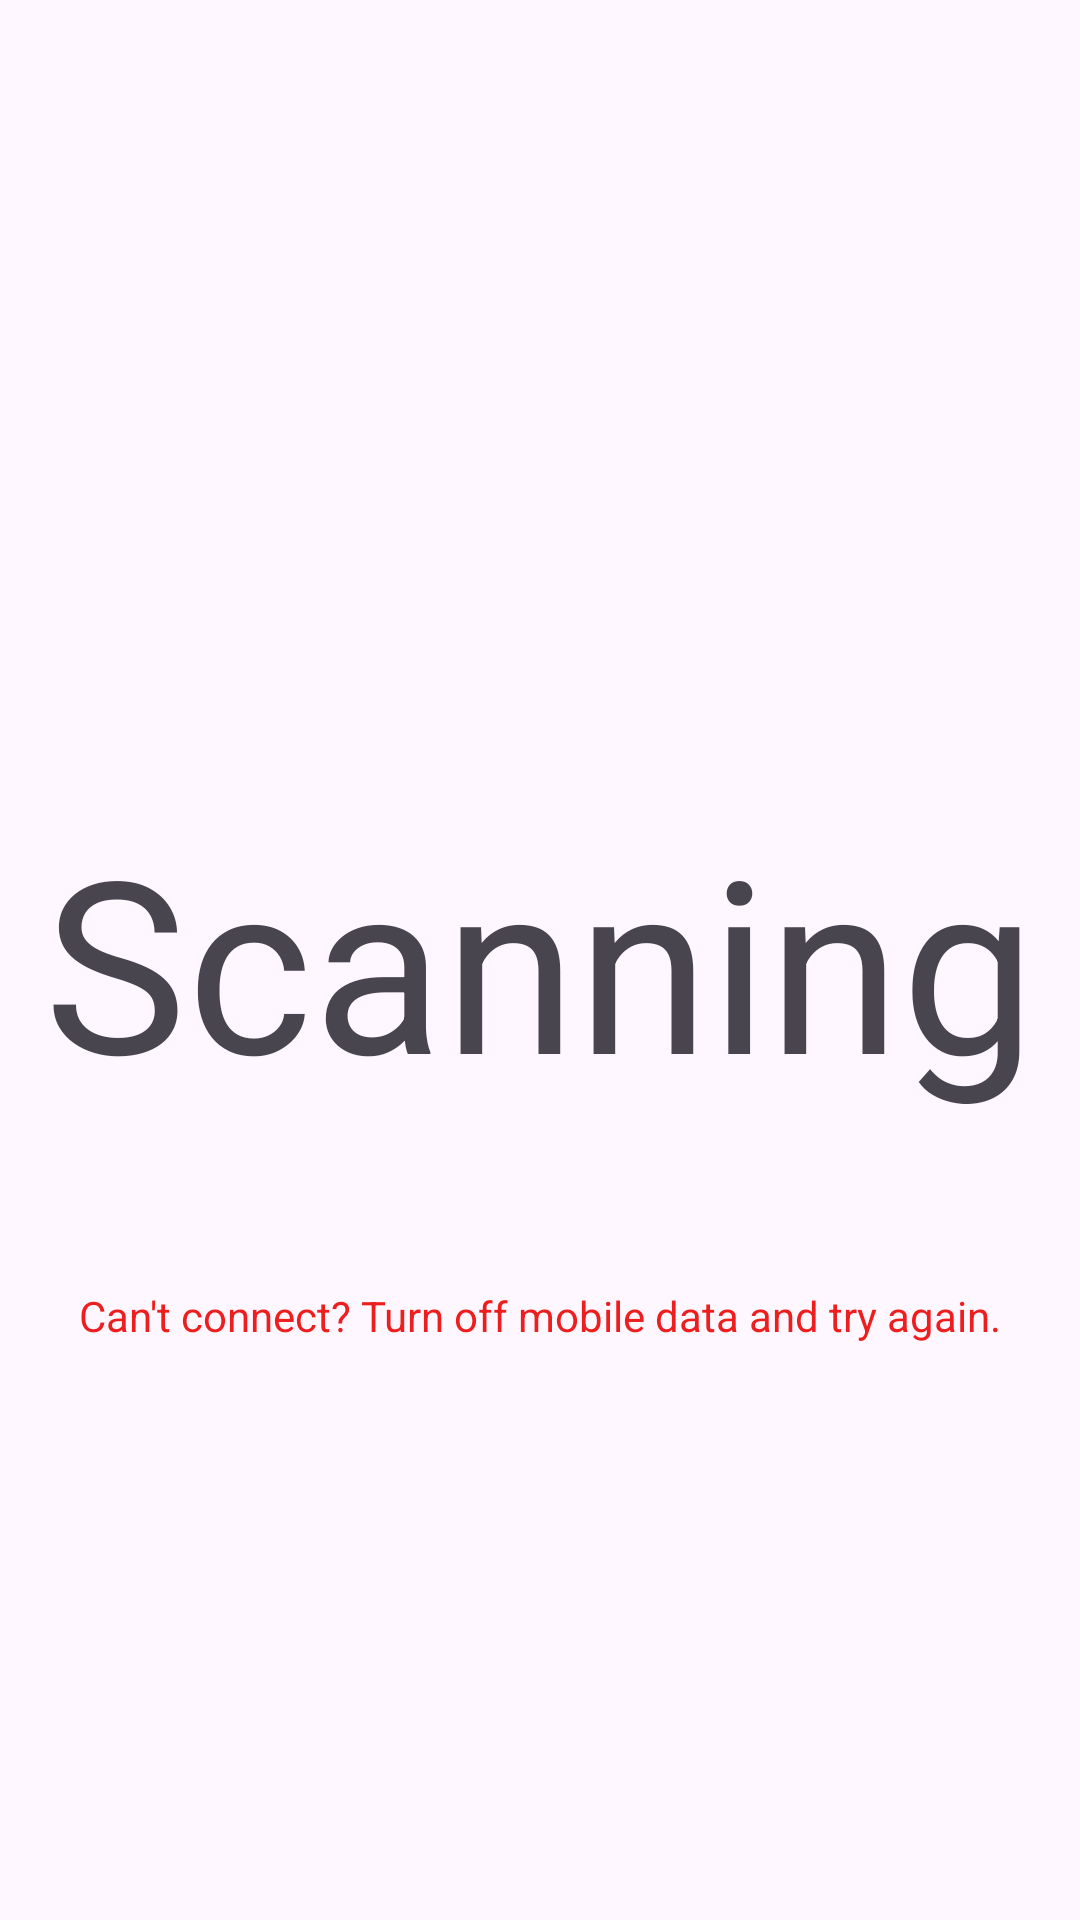

The Android layout XML behind this screen, and the referenced resources:
<!-- AndroidManifest.xml: application theme Theme.Controller -->
<!-- res/layout/activity_autoconnect.xml -->
<?xml version="1.0" encoding="utf-8"?>
<androidx.constraintlayout.widget.ConstraintLayout xmlns:android="http://schemas.android.com/apk/res/android"
    xmlns:app="http://schemas.android.com/apk/res-auto"
    xmlns:tools="http://schemas.android.com/tools"
    android:id="@+id/relativeLayout"
    android:layout_width="match_parent"
    android:layout_height="match_parent"

    tools:context=".screens.AutoConnect">

    <TextView
        android:id="@+id/textView"
        android:layout_width="0dp"
        android:layout_height="0dp"
        android:padding="10sp"
        android:gravity="center"
        android:text="Scanning"
        android:autoSizeTextType="uniform"
        android:autoSizeMinTextSize="12sp"
        android:autoSizeMaxTextSize="80sp"
        android:maxLines="1"
        app:layout_constraintBottom_toBottomOf="parent"
        app:layout_constraintLeft_toLeftOf="parent"
        app:layout_constraintRight_toRightOf="parent"
        app:layout_constraintTop_toTopOf="parent" />

    <androidx.constraintlayout.widget.Guideline
        android:id="@+id/guideline45"
        android:layout_width="wrap_content"
        android:layout_height="wrap_content"
        android:orientation="horizontal"
        app:layout_constraintGuide_percent="0.6703125" />

    <TextView
        android:id="@+id/textView3"
        android:layout_width="wrap_content"
        android:layout_height="wrap_content"
        android:text="Can't connect? Turn off mobile data and try again."
        android:textColor="#ED1E1E"
        app:layout_constraintEnd_toEndOf="parent"
        app:layout_constraintStart_toStartOf="parent"
        app:layout_constraintTop_toTopOf="@+id/guideline45" />

    <FrameLayout
        android:id="@+id/ad_container"
        android:layout_width="0dp"
        android:layout_height="wrap_content"
        app:layout_constraintBottom_toBottomOf="parent"
        app:layout_constraintLeft_toLeftOf="parent"
        app:layout_constraintRight_toRightOf="parent" />




</androidx.constraintlayout.widget.ConstraintLayout>
<!-- resources referenced by this layout -->
<resources>
  <style name="Theme.Controller" parent="android:Theme.Material.Light.NoActionBar" />
</resources>
